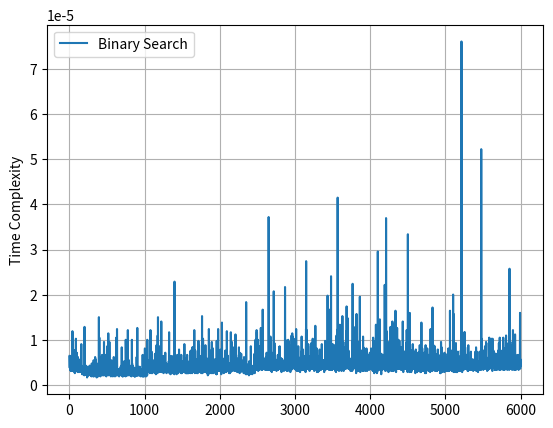

The script that saved this image:
# -*- coding: utf-8 -*-
"""
Created on Sat Mar 13 16:24:03 2021

@author: ADMIN
"""

import random
import time 
import matplotlib.pyplot as plt

def plot(times, n, lab):
    plt.xlabel('')
    plt.ylabel('Time Complexity')
    plt.plot(range(1,n), times, label = lab)
    plt.grid()
    plt.legend()
    plt.show()

def binary_search(item_list, item):
    first = 0
    last = len(item_list)-1
    found = False
    while(first<=last and not found):
        mid = (first + last)//2
        if item_list[mid] == item:
            found = True
        else:
            if item<item_list[mid]:
                last = mid - 1
            else:
                first = mid + 1
    return found

times = []
for i in range(1, 6000):
    array = [random.randint(0, x) for x in range(6000)]
    array.sort()
    start_time = time.time()
    binary_search(array, array[random.randint(0, i)])
    times.append(time.time() - start_time)
    
plot(times, 6000, "Binary Search")
        